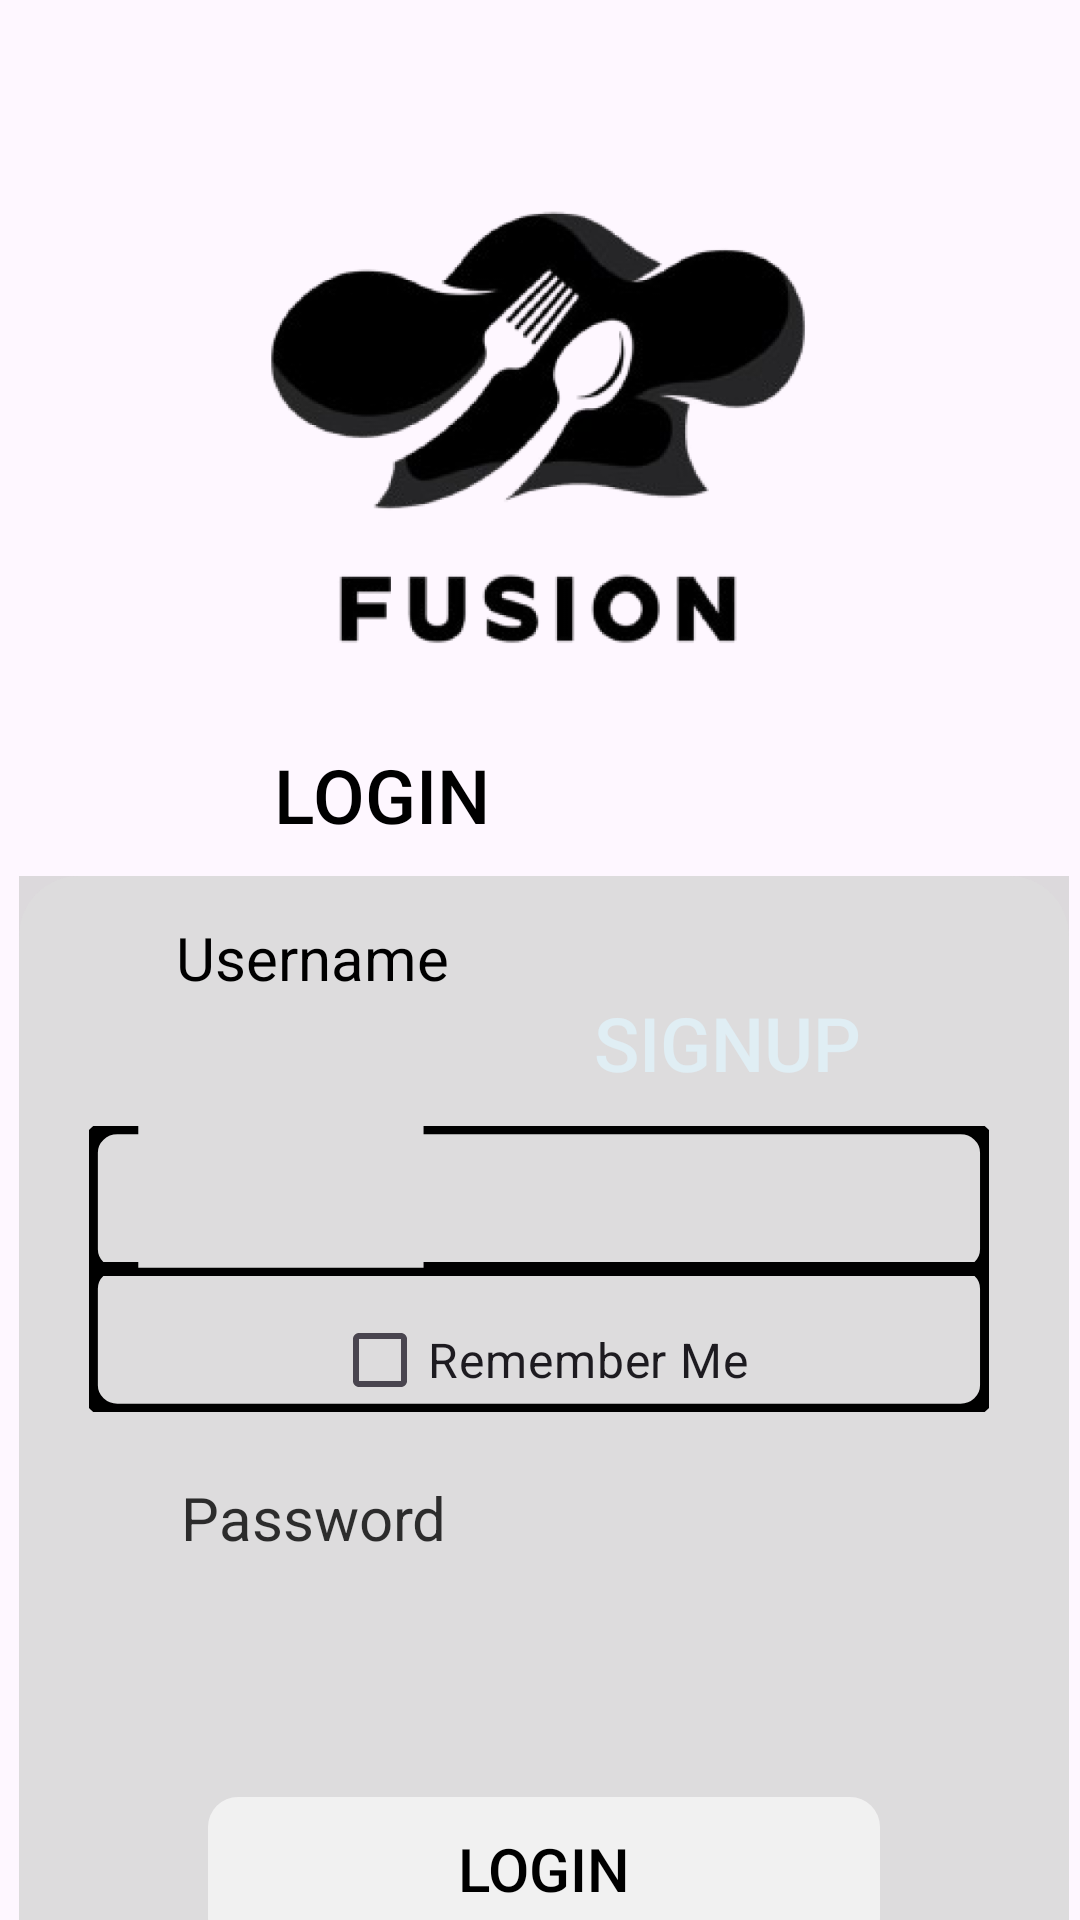

Here is an Android app screen rendered from its layout file. Give the layout XML and the strings, colors and styles it references.
<!-- AndroidManifest.xml: application theme Theme.CodiaDemo -->
<!-- res/layout/activity_login_page.xml -->
<?xml version="1.0" encoding="utf-8"?>
<androidx.constraintlayout.widget.ConstraintLayout xmlns:android="http://schemas.android.com/apk/res/android"
    xmlns:app="http://schemas.android.com/apk/res-auto"
    xmlns:tools="http://schemas.android.com/tools"
    android:id="@+id/container_login_page"
    android:layout_width="match_parent"
    android:layout_height="844dp"
    android:background="@drawable/container_login_page">

    <ImageView
        android:id="@+id/image_view_background"
        android:layout_width="564dp"
        android:layout_height="844dp"
        android:layout_gravity="top|left"
        android:scaleType="centerInside"
        android:src="@drawable/image_view_background"
        app:layout_constraintBottom_toBottomOf="parent"
        app:layout_constraintEnd_toEndOf="parent"
        app:layout_constraintHorizontal_bias="0.502"
        app:layout_constraintStart_toStartOf="parent"
        app:layout_constraintTop_toTopOf="parent"
        app:layout_constraintVertical_bias="0.0" />

    <ImageView
        android:id="@+id/image_view_rectangle"
        android:layout_width="350dp"
        android:layout_height="394dp"
        android:layout_gravity="center"
        android:layout_marginTop="292dp"
        android:scaleType="centerInside"
        android:src="@drawable/image_view_rectangle"
        android:tintMode="screen"
        app:tint="#95C3C3C3"
        app:layout_constraintEnd_toEndOf="parent"
        app:layout_constraintHorizontal_bias="0.627"
        app:layout_constraintStart_toStartOf="parent"
        app:layout_constraintTop_toTopOf="@+id/image_view_background" />

    <FrameLayout
        android:id="@+id/container_button"
        android:layout_width="224dp"
        android:layout_height="50dp"
        android:layout_marginStart="63dp"
        android:layout_marginTop="307dp"
        android:layout_marginEnd="63dp"
        android:layout_marginBottom="37dp"
        android:background="@drawable/container_button"
        app:layout_constraintBottom_toBottomOf="@+id/image_view_rectangle"
        app:layout_constraintEnd_toEndOf="@+id/image_view_rectangle"
        app:layout_constraintStart_toStartOf="@+id/image_view_rectangle"
        app:layout_constraintTop_toTopOf="@+id/image_view_rectangle">

        <Button
            android:id="@+id/btnLogin"
            android:layout_width="match_parent"
            android:layout_height="wrap_content"
            android:background="#00FFFFFF"
            android:text="Login"
            android:textColor="@android:color/black"
            android:textSize="20sp"
            android:focusable="true"
            android:focusableInTouchMode="true"
            android:nextFocusUp="@id/txtLPassword" />
    </FrameLayout>

    <ImageView
        android:id="@+id/image_view_remove_background"
        android:layout_width="185dp"
        android:layout_height="173dp"
        android:layout_gravity="top|center_horizontal"
        android:scaleType="centerInside"
        android:src="@drawable/image_view_remove_background"
        app:layout_constraintBottom_toTopOf="@+id/image_view_rectangle"
        app:layout_constraintEnd_toEndOf="parent"
        app:layout_constraintStart_toStartOf="parent"
        app:layout_constraintTop_toTopOf="parent" />

    <EditText
        android:id="@+id/txtLUsername"
        android:layout_width="300dp"
        android:layout_height="50dp"
        android:background="@drawable/image_view_rectangle1"
        android:padding="8dp"
        android:nextFocusDown="@id/txtLPassword"
        android:nextFocusForward="@id/txtLPassword"
        app:layout_constraintBottom_toBottomOf="@+id/image_view_background"
        app:layout_constraintEnd_toEndOf="parent"
        app:layout_constraintHorizontal_bias="0.494"
        app:layout_constraintStart_toStartOf="parent"
        app:layout_constraintTop_toTopOf="parent"
        app:layout_constraintVertical_bias="0.53"
        android:importantForAutofill="no"
        />

    <TextView
        android:id="@+id/container_pass"
        android:layout_width="100dp"
        android:layout_height="27dp"
        android:layout_gravity="top|left"
        android:gravity="center_horizontal|center_vertical"
        android:includeFontPadding="false"
        android:maxLines="1"
        android:singleLine="true"
        android:text="Username"
        android:textColor="#FF000000"
        android:textSize="20sp"
        app:layout_constraintBottom_toBottomOf="parent"
        app:layout_constraintEnd_toEndOf="parent"
        app:layout_constraintHorizontal_bias="0.208"
        app:layout_constraintStart_toStartOf="parent"
        app:layout_constraintTop_toTopOf="parent" />

    <EditText
        android:id="@+id/txtLPassword"
        android:layout_width="300dp"
        android:layout_height="50dp"
        android:background="@drawable/image_view_rectangle1"
        android:inputType="textPassword"
        android:padding="8dp"
        android:nextFocusDown="@id/btnLogin"
        android:nextFocusForward="@id/btnLogin"
        app:layout_constraintBottom_toBottomOf="parent"
        app:layout_constraintEnd_toEndOf="parent"
        app:layout_constraintHorizontal_bias="0.494"
        app:layout_constraintStart_toStartOf="parent"
        app:layout_constraintTop_toTopOf="parent"
        app:layout_constraintVertical_bias="0.636"
        tools:ignore="SpeakableTextPresentCheck"
        android:importantForAutofill="no"/>

    <TextView
        android:id="@+id/text_view_password"
        android:layout_width="93dp"
        android:layout_height="23dp"
        android:layout_gravity="left"
        android:layout_marginBottom="326dp"
        android:alpha="0.800000011920929"
        android:gravity="left|center_vertical"
        android:includeFontPadding="false"
        android:maxLines="1"
        android:singleLine="true"
        android:text="Password"
        android:textColor="#FF000000"
        android:textSize="20sp"
        app:layout_constraintBottom_toBottomOf="@+id/image_view_background"
        app:layout_constraintEnd_toEndOf="parent"
        app:layout_constraintHorizontal_bias="0.226"
        app:layout_constraintStart_toStartOf="parent"
        app:layout_constraintTop_toTopOf="parent"
        app:layout_constraintVertical_bias="1.0" />

    <Button
        android:id="@+id/btnSignupPage"
        android:layout_width="134dp"
        android:layout_height="59dp"
        android:background="#00FFFFFF"
        android:focusable="false"
        android:focusableInTouchMode="false"
        android:text="Signup"
        android:textColor="#B2E1F5FE"
        android:textSize="25sp"
        app:layout_constraintBottom_toBottomOf="@+id/image_view_background"
        app:layout_constraintEnd_toEndOf="parent"
        app:layout_constraintHorizontal_bias="0.776"
        app:layout_constraintStart_toStartOf="parent"
        app:layout_constraintTop_toTopOf="parent"
        app:layout_constraintVertical_bias="0.405" />


    <CheckBox
        android:id="@+id/checkbox_remember_me"
        android:layout_width="wrap_content"
        android:layout_height="wrap_content"
        android:layout_marginTop="4dp"
        android:text="Remember Me"
        android:textSize="16sp"
        app:layout_constraintEnd_toEndOf="@+id/txtLPassword"
        app:layout_constraintHorizontal_bias="0.503"
        app:layout_constraintStart_toStartOf="@+id/txtLPassword"
        app:layout_constraintTop_toBottomOf="@+id/txtLPassword" />

    <Button
        android:id="@+id/btnLoginPage"
        android:layout_width="130dp"
        android:layout_height="60dp"
        android:background="#00FFFFFF"
        android:text="Login"
        android:textSize="25sp"
        android:textColor="#000000"
    android:focusable="false"
    android:focusableInTouchMode="false"
    app:layout_constraintBottom_toBottomOf="parent"
    app:layout_constraintEnd_toEndOf="parent"
    app:layout_constraintHorizontal_bias="0.269"
    app:layout_constraintStart_toStartOf="parent"
    app:layout_constraintTop_toTopOf="parent"
    app:layout_constraintVertical_bias="0.405" />

</androidx.constraintlayout.widget.ConstraintLayout>
<!-- resources referenced by this layout -->
<resources>
  <!-- drawable container_button (drawable) -->
  <?xml version="1.0" encoding="utf-8"?>
  <shape xmlns:android="http://schemas.android.com/apk/res/android"
    android:shape="rectangle">
      <solid android:color="#99FFFFFF" /><corners android:radius="10dp" />
  </shape>
  <!-- drawable image_view_rectangle (drawable) -->
  <vector xmlns:android="http://schemas.android.com/apk/res/android" android:width="350.00dp" android:height="394.00dp" android:viewportWidth="350" android:viewportHeight="394">
      <group>
          <path android:fillColor="#8FC3C3C3" android:pathData="M0 20C0 8.95 8.95 0 20 0h310c11.05 0 20 8.95 20 20v354c0 11.05-8.95 20-20 20H20c-11.05 0-20-8.95-20-20V20Z"/>
      </group>
  </vector>
  <!-- drawable image_view_rectangle1 (drawable) -->
  <vector xmlns:android="http://schemas.android.com/apk/res/android" android:width="254.00dp" android:height="45.00dp" android:viewportWidth="254" android:viewportHeight="45">
      <path android:strokeColor="#000000" android:strokeWidth="5
  " android:pathData="M94.42 0h151.55c4.42 0 8 3.58 8 8v29c0 4.42-3.58 8-8 8H8c-4.42 0-8-3.58-8-8V8c0-4.42 3.58-8 8-8h5.91"/>
  </vector>
  <!-- drawable image_view_remove_background: png bitmap (drawable, 78428 bytes) -->
  <style name="Theme.CodiaDemo" parent="Base.Theme.CodiaDemo" />
  <style name="Base.Theme.CodiaDemo" parent="Theme.Material3.DayNight.NoActionBar">
  
          <item name="colorPrimary">@color/colorPrimary</item>
  
          <item name="android:windowDisablePreview">true</item>
      </style>
  <color name="colorPrimary">#4CAF50</color>
</resources>
